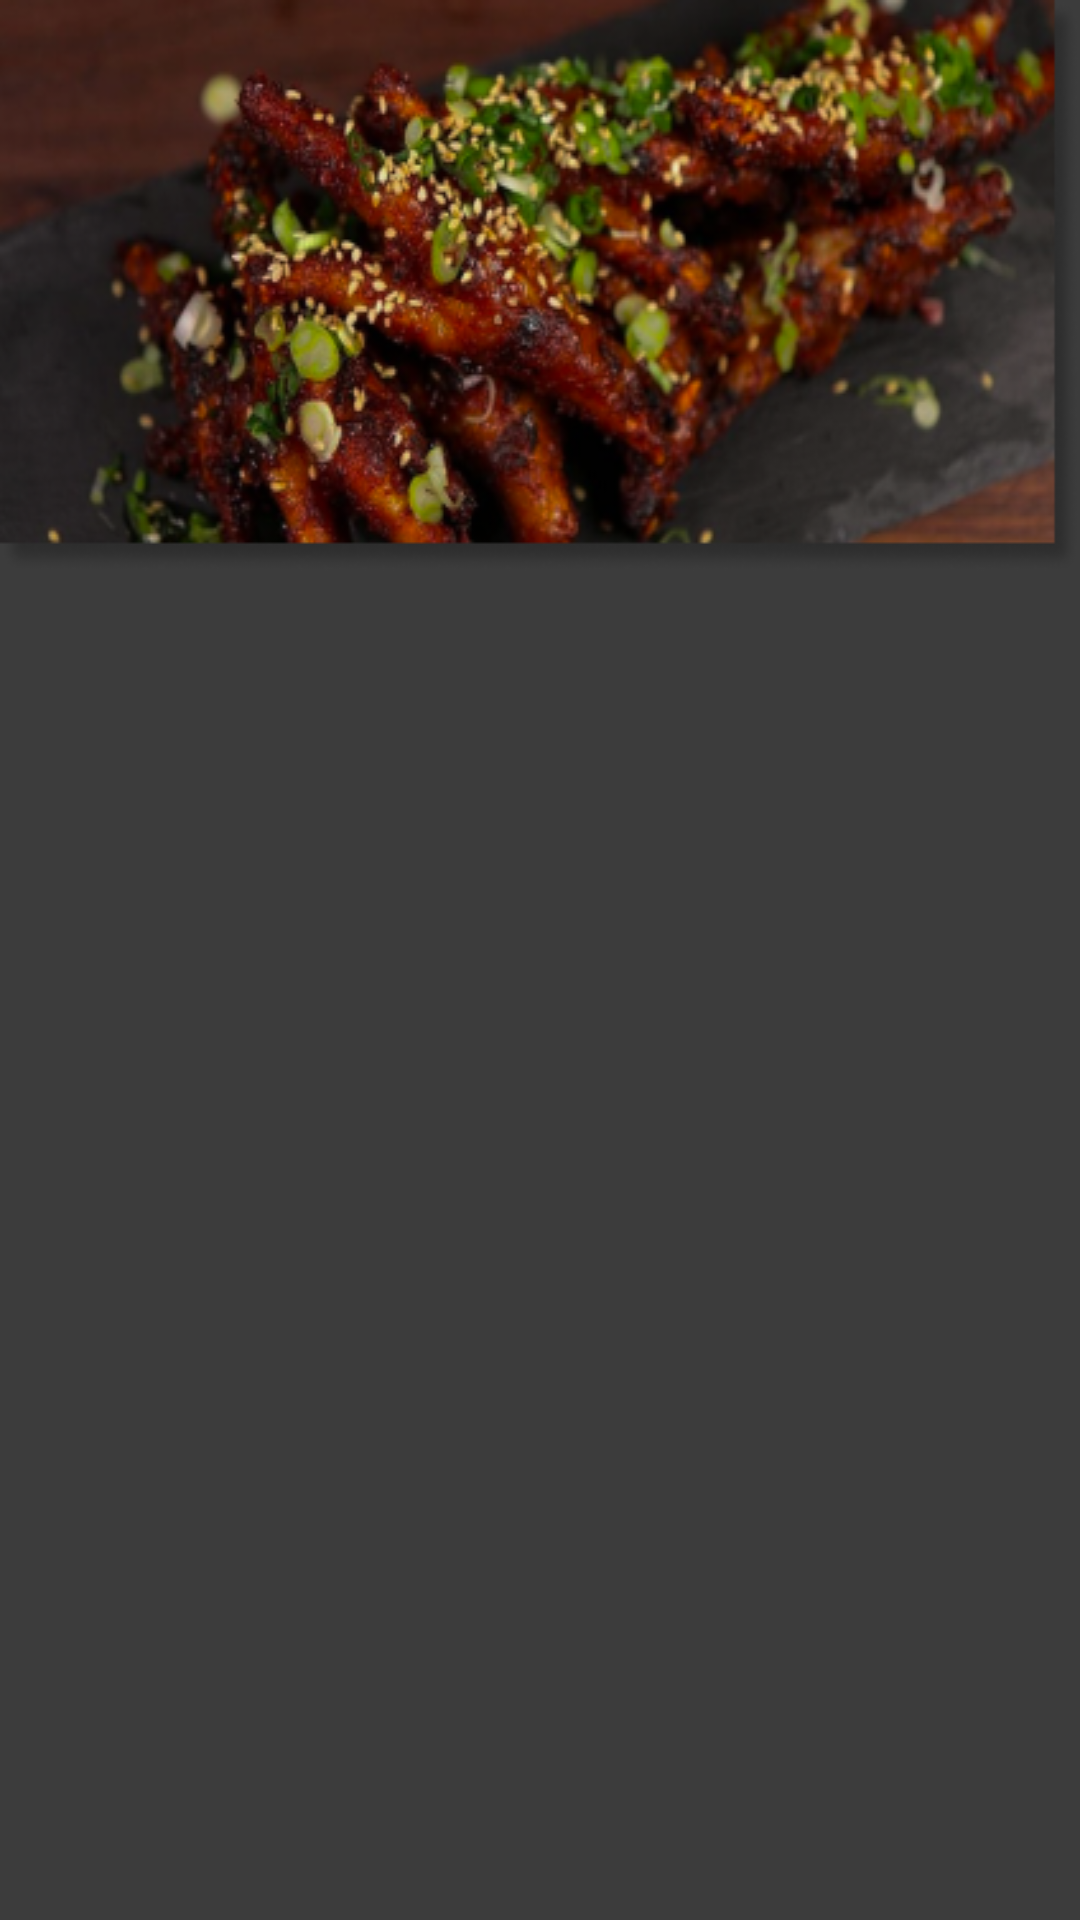

Produce the Android XML layout that renders to this screen, including the resource entries it uses.
<!-- AndroidManifest.xml: application theme Theme.DimsumPlace -->
<!-- res/layout/activity_detail.xml -->
<?xml version="1.0" encoding="utf-8"?>
<androidx.constraintlayout.widget.ConstraintLayout xmlns:android="http://schemas.android.com/apk/res/android"
    xmlns:app="http://schemas.android.com/apk/res-auto"
    xmlns:tools="http://schemas.android.com/tools"
    android:layout_width="match_parent"
    android:layout_height="match_parent"
    android:background="@color/blackhome"
    tools:context=".Detail">

    <RelativeLayout
        android:layout_width="match_parent"
        android:layout_height="match_parent">

        <ImageView
            android:id="@+id/image_header"
            android:layout_width="match_parent"
            android:layout_height="wrap_content"
            android:layout_alignParentTop="true"
            android:layout_marginTop="0dp"
            android:scaleType="fitXY"
            android:src="@drawable/detailsaddidashot" />
        <ImageView
            android:id="@+id/image_body"
            android:layout_width="match_parent"
            android:layout_height="match_parent"
            android:src="@drawable/donttry"
            />

    </RelativeLayout>

</androidx.constraintlayout.widget.ConstraintLayout>
<!-- resources referenced by this layout -->
<resources>
  <color name="blackhome">#3C3C3C</color>
  <!-- drawable detailsaddidashot: png bitmap (drawable, 158968 bytes) -->
  <style name="Theme.DimsumPlace" parent="Theme.MaterialComponents.DayNight.NoActionBar">
          
          <item name="colorPrimary">@color/blackhome</item>
          <item name="colorPrimaryVariant">@color/blackhome</item>
          <item name="colorOnPrimary">@color/white</item>
          
          <item name="colorSecondary">@color/teal_200</item>
          <item name="colorSecondaryVariant">@color/teal_700</item>
          <item name="colorOnSecondary">@color/black</item>
          
          <item name="android:statusBarColor" tools:targetApi="l">?attr/colorPrimaryVariant</item>
          
      </style>
  <color name="white">#FFFFFFFF</color>
  <color name="teal_200">#FF03DAC5</color>
  <color name="teal_700">#FF018786</color>
  <color name="black">#FF000000</color>
</resources>
